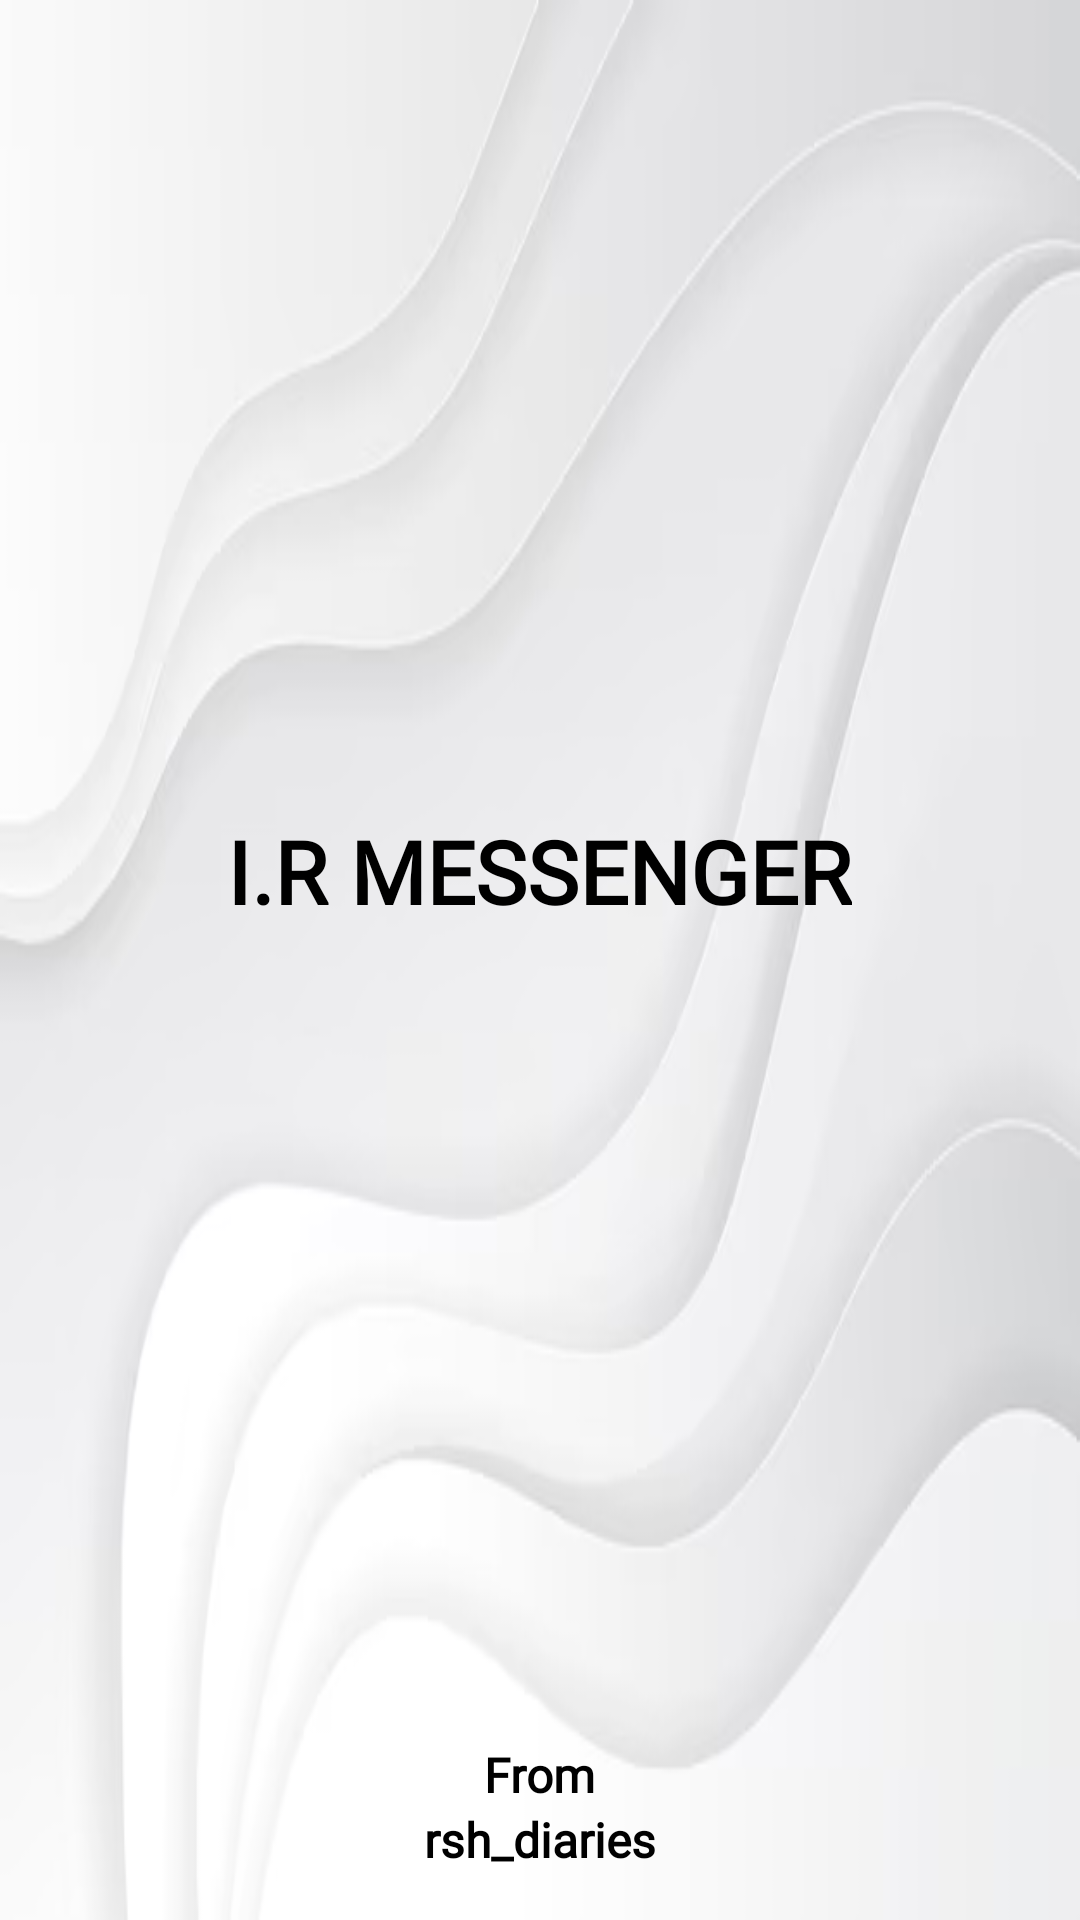

The Android layout XML behind this screen, and the referenced resources:
<!-- AndroidManifest.xml: application theme Theme.IR_Messenger -->
<!-- res/layout/activity_splash_screen.xml -->
<?xml version="1.0" encoding="utf-8"?>
<LinearLayout
    xmlns:android="http://schemas.android.com/apk/res/android"
    xmlns:app="http://schemas.android.com/apk/res-auto"
    xmlns:tools="http://schemas.android.com/tools"
    android:layout_width="match_parent"
    android:layout_height="match_parent"
    android:background="@drawable/splash_background"
    android:orientation="vertical"
    tools:context=".SplashScreen">

    

    
    <LinearLayout
        android:layout_width="match_parent"
        android:layout_height="0dp"
        android:layout_weight="1"
        android:gravity="center"
        android:orientation="vertical">

        <ImageView
            android:id="@+id/splogoimg"
            android:layout_width="@dimen/_160sdp"
            android:layout_height="@dimen/_160sdp"
            android:src="@drawable/logo_no_back" />

        <TextView
            android:id="@+id/sptxtIR"
            android:layout_width="wrap_content"
            android:layout_height="wrap_content"
            android:fontFamily="@font/afacad_regular"
            android:text="I.R MESSENGER"
            android:textColor="@color/black"
            android:textSize="29dp"
            android:textStyle="bold" />
    </LinearLayout>

    <LinearLayout
        android:layout_width="match_parent"
        android:layout_height="wrap_content"
        android:gravity="center"
        android:orientation="vertical"
        android:layout_marginBottom="16dp">

        <TextView
            android:id="@+id/sptxtF"
            android:layout_width="wrap_content"
            android:layout_height="wrap_content"
            android:text="From"
            android:textColor="@color/black"
            android:textSize="16dp"
            android:textStyle="bold"
            android:fontFamily="@font/afacad_regular" />

        <TextView
            android:id="@+id/sptxtFD"
            android:layout_width="wrap_content"
            android:layout_height="wrap_content"
            android:text="rsh_diaries"
            android:textColor="@color/black"
            android:textSize="16dp"
            android:textStyle="bold"
            android:fontFamily="@font/afacad_regular" />
    </LinearLayout>

</LinearLayout>
<!-- resources referenced by this layout -->
<resources>
  <!-- drawable logo_no_back: png bitmap (drawable-xhdpi, 7114 bytes) -->
  <!-- drawable splash_background: png bitmap (drawable-xhdpi, 38346 bytes) -->
  <style name="Theme.IR_Messenger" parent="Base.Theme.IR_Messenger" />
  <style name="Base.Theme.IR_Messenger" parent="Theme.Material3.DayNight.NoActionBar">
          
          
      </style>
  <!-- not gathered from this repository: default colours our renderer supplied (Android Studio template values) -->
  <color name="black">#FF000000</color>
</resources>
